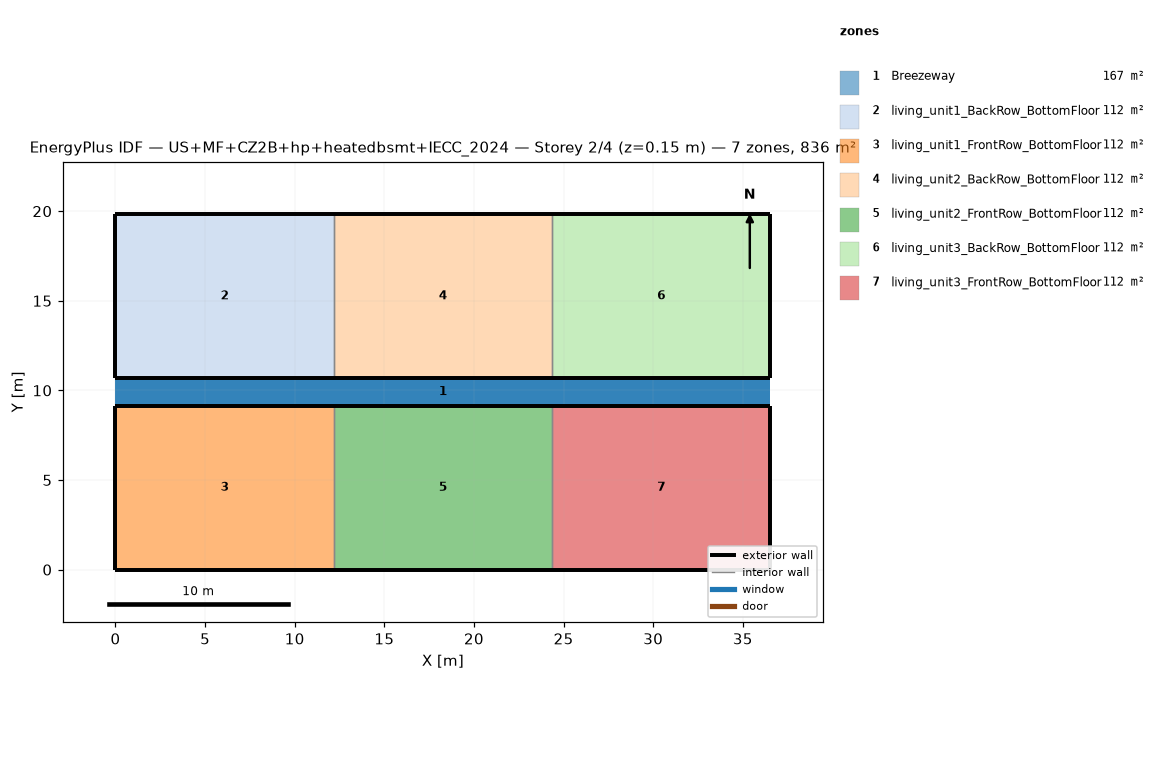
=== STOREY PLAN SPEC (per zone: floor XY polygon, exterior-wall plan segments, windows/doors) ===
zone 1: Breezeway  (167.0 m²)
  floor: (36.54, 9.16) (0.00, 9.16) (0.00, 10.68) (36.54, 10.68)
  floor: (36.54, 9.16) (0.00, 9.16) (0.00, 10.68) (36.54, 10.68)
  floor: (36.54, 9.16) (0.00, 9.16) (0.00, 10.68) (36.54, 10.68)
zone 2: living_unit1_BackRow_BottomFloor  (111.5 m²)
  floor: (12.18, 10.68) (0.00, 10.68) (0.00, 19.84) (12.18, 19.84)
  exterior wall: (0.00, 10.68) – (12.18, 10.68)  [12.2 m]
  exterior wall: (12.18, 19.84) – (0.00, 19.84)  [12.2 m]
  exterior wall: (0.00, 19.84) – (0.00, 10.68)  [9.2 m]
  interior walls: 1
zone 3: living_unit1_FrontRow_BottomFloor  (111.5 m²)
  floor: (12.18, 0.00) (0.00, 0.00) (0.00, 9.16) (12.18, 9.16)
  exterior wall: (0.00, 0.00) – (12.18, 0.00)  [12.2 m]
  exterior wall: (12.18, 9.16) – (0.00, 9.16)  [12.2 m]
  exterior wall: (0.00, 9.16) – (0.00, 0.00)  [9.2 m]
  interior walls: 1
zone 4: living_unit2_BackRow_BottomFloor  (111.5 m²)
  floor: (24.36, 10.68) (12.18, 10.68) (12.18, 19.84) (24.36, 19.84)
  exterior wall: (12.18, 10.68) – (24.36, 10.68)  [12.2 m]
  exterior wall: (24.36, 19.84) – (12.18, 19.84)  [12.2 m]
  interior walls: 2
zone 5: living_unit2_FrontRow_BottomFloor  (111.5 m²)
  floor: (24.36, 0.00) (12.18, 0.00) (12.18, 9.16) (24.36, 9.16)
  exterior wall: (12.18, 0.00) – (24.36, 0.00)  [12.2 m]
  exterior wall: (24.36, 9.16) – (12.18, 9.16)  [12.2 m]
  interior walls: 2
zone 6: living_unit3_BackRow_BottomFloor  (111.5 m²)
  floor: (36.54, 10.68) (24.36, 10.68) (24.36, 19.84) (36.54, 19.84)
  exterior wall: (24.36, 10.68) – (36.54, 10.68)  [12.2 m]
  exterior wall: (36.54, 10.68) – (36.54, 19.84)  [9.2 m]
  exterior wall: (36.54, 19.84) – (24.36, 19.84)  [12.2 m]
  interior walls: 1
zone 7: living_unit3_FrontRow_BottomFloor  (111.5 m²)
  floor: (36.54, 0.00) (24.36, 0.00) (24.36, 9.16) (36.54, 9.16)
  exterior wall: (24.36, 0.00) – (36.54, 0.00)  [12.2 m]
  exterior wall: (36.54, 0.00) – (36.54, 9.16)  [9.2 m]
  exterior wall: (36.54, 9.16) – (24.36, 9.16)  [12.2 m]
  interior walls: 1

=== DERIVED (storey summary) ===
Building: US+MF+CZ2B+hp+heatedbsmt+IECC_2024
Storey: 2 of 4  (floor level z = 0.15 m)
Storey gross floor area: 836.2 m²
Zones on this storey: 7
  - Breezeway: floor 167.0 m²
  - living_unit1_BackRow_BottomFloor: floor 111.5 m²; exterior wall 33.5 m (86.9 m²); WWR 0.0%
  - living_unit1_FrontRow_BottomFloor: floor 111.5 m²; exterior wall 33.5 m (86.9 m²); WWR 0.0%
  - living_unit2_BackRow_BottomFloor: floor 111.5 m²; exterior wall 24.4 m (63.1 m²); WWR 0.0%
  - living_unit2_FrontRow_BottomFloor: floor 111.5 m²; exterior wall 24.4 m (63.1 m²); WWR 0.0%
  - living_unit3_BackRow_BottomFloor: floor 111.5 m²; exterior wall 33.5 m (86.9 m²); WWR 0.0%
  - living_unit3_FrontRow_BottomFloor: floor 111.5 m²; exterior wall 33.5 m (86.9 m²); WWR 0.0%
Zone adjacency (shared interzone walls):
  - living_unit1_BackRow_BottomFloor ↔ living_unit2_BackRow_BottomFloor
  - living_unit1_FrontRow_BottomFloor ↔ living_unit2_FrontRow_BottomFloor
  - living_unit2_BackRow_BottomFloor ↔ living_unit3_BackRow_BottomFloor
  - living_unit2_FrontRow_BottomFloor ↔ living_unit3_FrontRow_BottomFloor